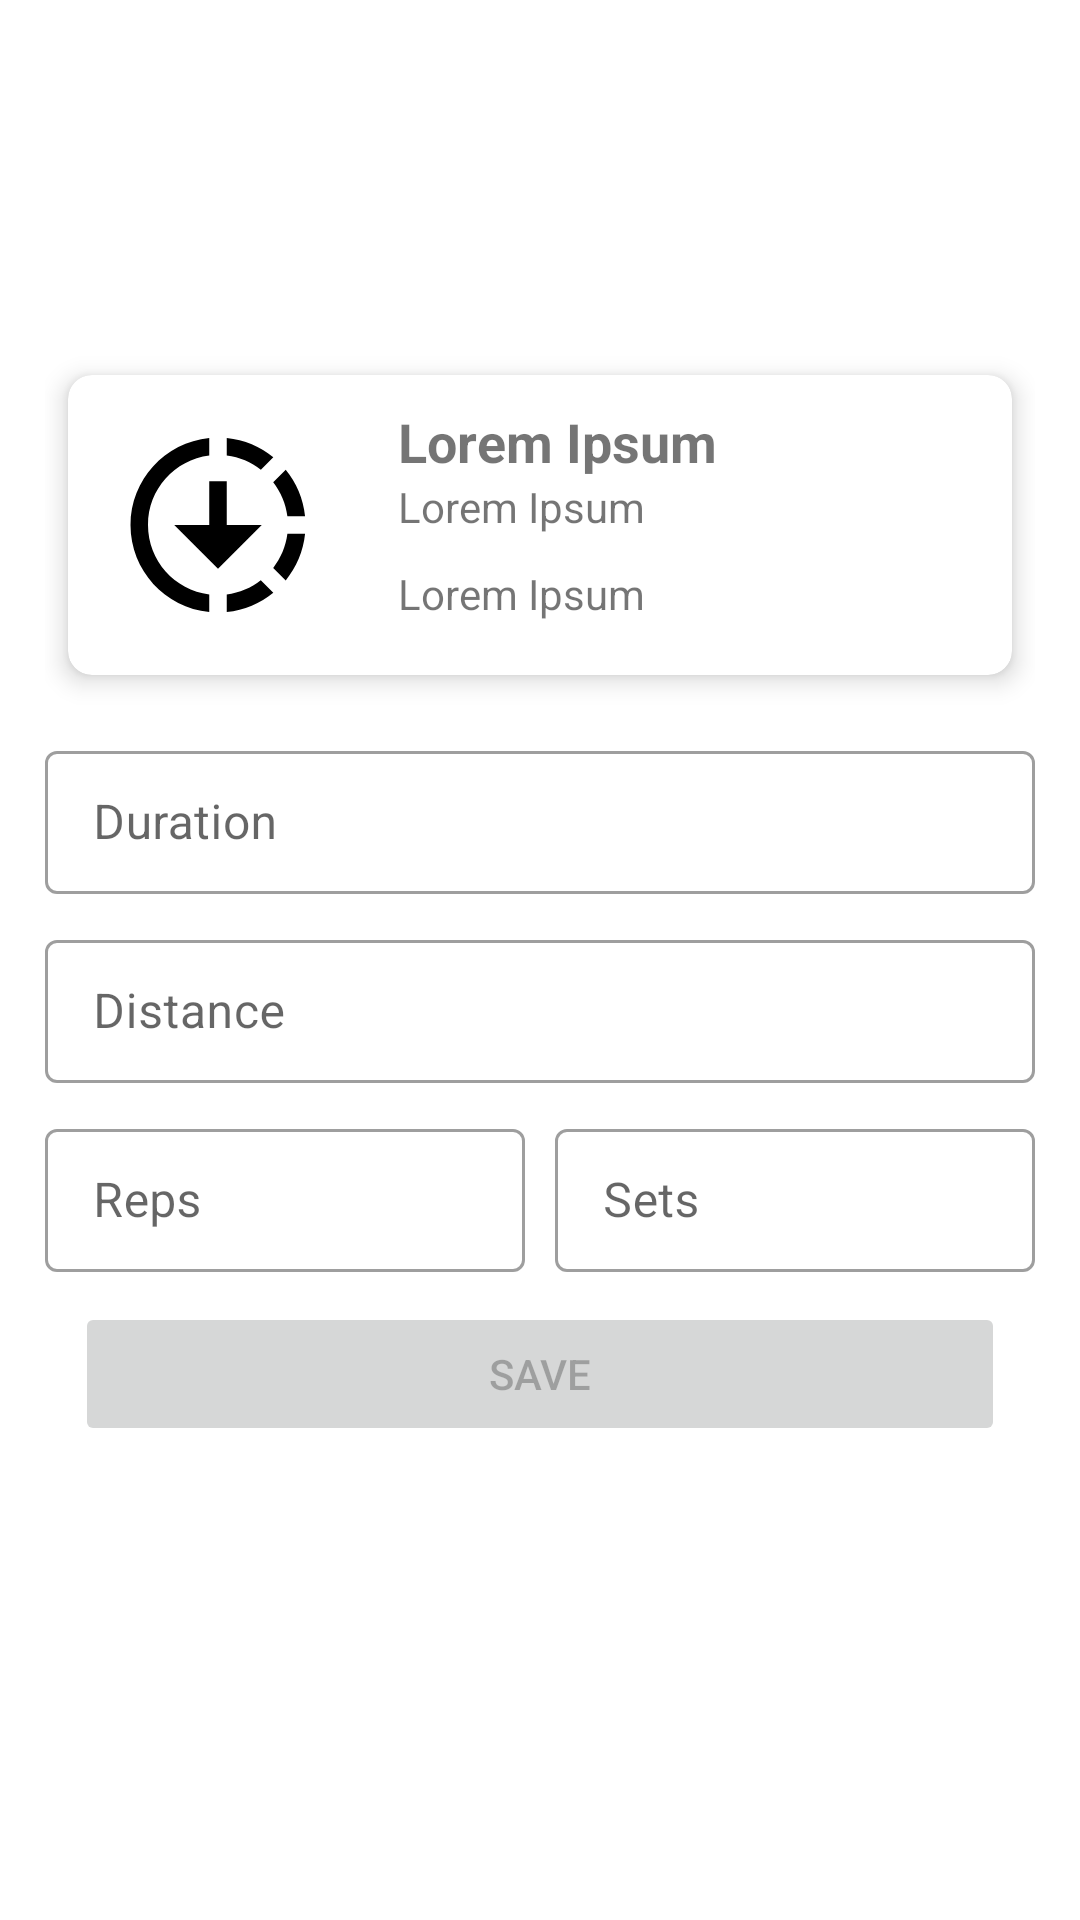

Layout XML and referenced resources for this Android screen:
<!-- AndroidManifest.xml: application theme Theme.MrFit -->
<!-- res/layout/activity_workout_template.xml -->
<?xml version="1.0" encoding="utf-8"?>
<androidx.constraintlayout.widget.ConstraintLayout xmlns:android="http://schemas.android.com/apk/res/android"
    xmlns:app="http://schemas.android.com/apk/res-auto"
    xmlns:tools="http://schemas.android.com/tools"
    android:id="@+id/layout_exerciseBuilderActivity"
    android:layout_width="match_parent"
    android:layout_height="match_parent"
    tools:context=".data.model.Workout">

    <LinearLayout
        android:id="@+id/templateScreenView"
        android:layout_width="match_parent"
        android:layout_height="match_parent"
        android:layout_margin="15dp"
        android:orientation="vertical"
        app:layout_constraintStart_toStartOf="parent"
        app:layout_constraintTop_toTopOf="parent">

        <Space
            android:layout_width="wrap_content"
            android:layout_height="100dp" />

        <include
            android:id="@+id/exerciseCardView"
            layout="@layout/card_exercise"
            android:layout_width="match_parent"
            android:layout_height="wrap_content"
            android:visibility="visible" />

        <com.google.android.material.textfield.TextInputLayout
            android:id="@+id/durationLayout"
            style="@style/Widget.MaterialComponents.TextInputLayout.OutlinedBox.Dense"
            android:layout_width="match_parent"
            android:layout_height="wrap_content"
            android:layout_marginTop="10dp">

            <com.google.android.material.textfield.TextInputEditText
                android:id="@+id/editDuration"
                android:layout_width="match_parent"
                android:layout_height="wrap_content"
                android:hint="@string/hint_duration"
                android:inputType="textShortMessage|number"
                android:visibility="visible" />
        </com.google.android.material.textfield.TextInputLayout>

        <com.google.android.material.textfield.TextInputLayout
            android:id="@+id/distanceLayout"
            style="@style/Widget.MaterialComponents.TextInputLayout.OutlinedBox.Dense"
            android:layout_width="match_parent"
            android:layout_height="wrap_content"
            android:layout_marginTop="10dp">

            <com.google.android.material.textfield.TextInputEditText
                android:id="@+id/editDistance"
                android:layout_width="match_parent"
                android:layout_height="wrap_content"
                android:hint="@string/hint_distance"
                android:inputType="textShortMessage|text" />
        </com.google.android.material.textfield.TextInputLayout>

        <LinearLayout
            android:id="@+id/repsAndSetsLayout"
            android:layout_width="match_parent"
            android:layout_height="wrap_content"
            android:baselineAligned="false"
            android:visibility="visible">

            <com.google.android.material.textfield.TextInputLayout
                android:id="@+id/repsLayout"
                style="@style/Widget.MaterialComponents.TextInputLayout.OutlinedBox.Dense"
                android:layout_width="match_parent"
                android:layout_height="match_parent"
                android:layout_marginTop="10dp"
                android:layout_weight="1">

                <com.google.android.material.textfield.TextInputEditText
                    android:id="@+id/editReps"
                    android:layout_width="match_parent"
                    android:layout_height="wrap_content"
                    android:layout_marginEnd="5dp"
                    android:layout_weight="1"
                    android:digits="0123456789."
                    android:hint="@string/hint_reps"
                    android:inputType="numberDecimal"
                    android:maxLength="4"
                    android:visibility="visible" />
            </com.google.android.material.textfield.TextInputLayout>

            <com.google.android.material.textfield.TextInputLayout
                android:id="@+id/setsLayout"
                style="@style/Widget.MaterialComponents.TextInputLayout.OutlinedBox.Dense"
                android:layout_width="match_parent"
                android:layout_height="wrap_content"
                android:layout_marginTop="10dp"
                android:layout_weight="1">

                <com.google.android.material.textfield.TextInputEditText
                    android:id="@+id/editSets"
                    android:layout_width="match_parent"
                    android:layout_height="wrap_content"
                    android:layout_marginStart="5dp"
                    android:layout_weight="1"
                    android:digits="0123456789."
                    android:hint="@string/hint_sets"
                    android:inputType="numberDecimal"
                    android:maxLength="4" />
            </com.google.android.material.textfield.TextInputLayout>

        </LinearLayout>
        
        
        
        
        

        
        
        
        
        
        
        
        
        

        
        
        
        
        
        
        
        

        

        
        
        
        
        

        
        
        
        
        
        
        
        
        

        
        
        
        
        
        
        
        

        

        <LinearLayout
            android:layout_width="match_parent"
            android:layout_height="match_parent"
            android:orientation="horizontal">

            <Button
                android:id="@+id/deleteTemplateButton"
                android:layout_width="wrap_content"
                android:layout_height="wrap_content"
                android:layout_margin="10dp"
                android:layout_weight="1"
                android:text="@string/button_delete"
                android:visibility="gone" />

            <Button
                android:id="@+id/saveTemplateButton"
                android:layout_width="wrap_content"
                android:layout_height="wrap_content"
                android:layout_margin="10dp"
                android:layout_weight="1"
                android:enabled="false"
                android:text="@string/button_save" />

        </LinearLayout>

        <LinearLayout
            android:layout_width="match_parent"
            android:layout_height="match_parent"
            android:gravity="center|bottom"
            android:orientation="vertical">

            <Button
                android:id="@+id/BackButton"
                android:layout_width="match_parent"
                android:layout_height="50dp"
                android:gravity="center|bottom"
                android:text="Back" />
        </LinearLayout>

    </LinearLayout>

</androidx.constraintlayout.widget.ConstraintLayout>
<!-- res/layout/card_exercise.xml (included above) -->
<?xml version="1.0" encoding="utf-8"?>
<androidx.cardview.widget.CardView xmlns:android="http://schemas.android.com/apk/res/android"
    xmlns:app="http://schemas.android.com/apk/res-auto"
    android:layout_width="match_parent"
    android:layout_height="wrap_content"
    android:layout_margin="0dp"
    app:cardCornerRadius="8dp"
    app:cardElevation="5dp"
    app:cardMaxElevation="5dp"
    app:cardPreventCornerOverlap="true"
    app:cardUseCompatPadding="true">

    

    <RelativeLayout
        android:layout_width="match_parent"
        android:layout_height="wrap_content">

        
        <ImageView
            android:id="@+id/exerciseImage"
            android:layout_width="80dp"
            android:layout_height="80dp"
            android:layout_marginStart="10dp"
            android:layout_marginTop="10dp"
            android:layout_marginEnd="10dp"
            android:layout_marginBottom="10dp"
            android:contentDescription="@string/app_name"
            android:padding="5dp"
            android:src="@drawable/glide_placeholder" />

        
        <TextView
            android:id="@+id/exerciseNameTextView"
            android:layout_width="match_parent"
            android:layout_height="wrap_content"
            android:layout_marginStart="10dp"
            android:layout_marginTop="10dp"
            android:layout_toEndOf="@id/exerciseImage"
            android:text="@string/PLACEHOLDER_TEXT"
            android:textSize="18sp"
            android:textStyle="bold" />

        
        <TextView
            android:id="@+id/exerciseTagsTextView"
            android:layout_width="match_parent"
            android:layout_height="wrap_content"
            android:layout_below="@id/exerciseNameTextView"
            android:layout_marginStart="10dp"
            android:layout_toEndOf="@id/exerciseImage"
            android:drawablePadding="2dp"
            android:text="@string/PLACEHOLDER_TEXT" />

        
        <TextView
            android:id="@+id/exerciseDescriptionTextView"
            android:layout_width="match_parent"
            android:layout_height="wrap_content"
            android:layout_below="@id/exerciseTagsTextView"
            android:layout_marginStart="10dp"
            android:layout_marginTop="10dp"
            android:layout_marginBottom="10dp"
            android:layout_toEndOf="@id/exerciseImage"
            android:drawablePadding="2dp"
            android:text="@string/PLACEHOLDER_TEXT" />
    </RelativeLayout>
</androidx.cardview.widget.CardView>
<!-- resources referenced by this layout -->
<resources>
  <!-- drawable glide_placeholder (drawable) -->
  <vector xmlns:android="http://schemas.android.com/apk/res/android"
      android:width="24dp"
      android:height="24dp"
      android:tint="#000000"
      android:viewportWidth="24"
      android:viewportHeight="24">
      <path
          android:fillColor="@android:color/white"
          android:pathData="M18.32,4.26C16.84,3.05 15.01,2.25 13,2.05v2.02c1.46,0.18 2.79,0.76 3.9,1.62L18.32,4.26zM19.93,11h2.02c-0.2,-2.01 -1,-3.84 -2.21,-5.32L18.31,7.1C19.17,8.21 19.75,9.54 19.93,11zM18.31,16.9l1.43,1.43c1.21,-1.48 2.01,-3.32 2.21,-5.32h-2.02C19.75,14.46 19.17,15.79 18.31,16.9zM13,19.93v2.02c2.01,-0.2 3.84,-1 5.32,-2.21l-1.43,-1.43C15.79,19.17 14.46,19.75 13,19.93zM13,12V7h-2v5H7l5,5l5,-5H13zM11,19.93v2.02c-5.05,-0.5 -9,-4.76 -9,-9.95s3.95,-9.45 9,-9.95v2.02C7.05,4.56 4,7.92 4,12S7.05,19.44 11,19.93z" />
  </vector>
  <string name="PLACEHOLDER_TEXT">Lorem Ipsum</string>
  <string name="app_name">MrFit</string>
  <string name="button_delete">Delete</string>
  <string name="button_save">Save</string>
  <string name="hint_distance">Distance</string>
  <string name="hint_duration">Duration</string>
  <string name="hint_reps">Reps</string>
  <string name="hint_sets">Sets</string>
  <style name="Theme.MrFit" parent="Theme.MaterialComponents.DayNight.DarkActionBar">
          
          <item name="colorPrimary">@color/garnet</item>
          <item name="colorPrimaryVariant">@color/garnet</item>
          <item name="colorOnPrimary">@color/white</item>
          
          <item name="colorSecondary">@color/black</item>
          <item name="colorSecondaryVariant">@color/black</item>
          <item name="colorOnSecondary">@color/black</item>
          
          <item name="android:statusBarColor">?attr/colorPrimaryVariant</item>
          
      </style>
  <color name="garnet">#9A2A2A</color>
  <color name="white">#FFFFFFFF</color>
  <color name="black">#FF000000</color>
</resources>
